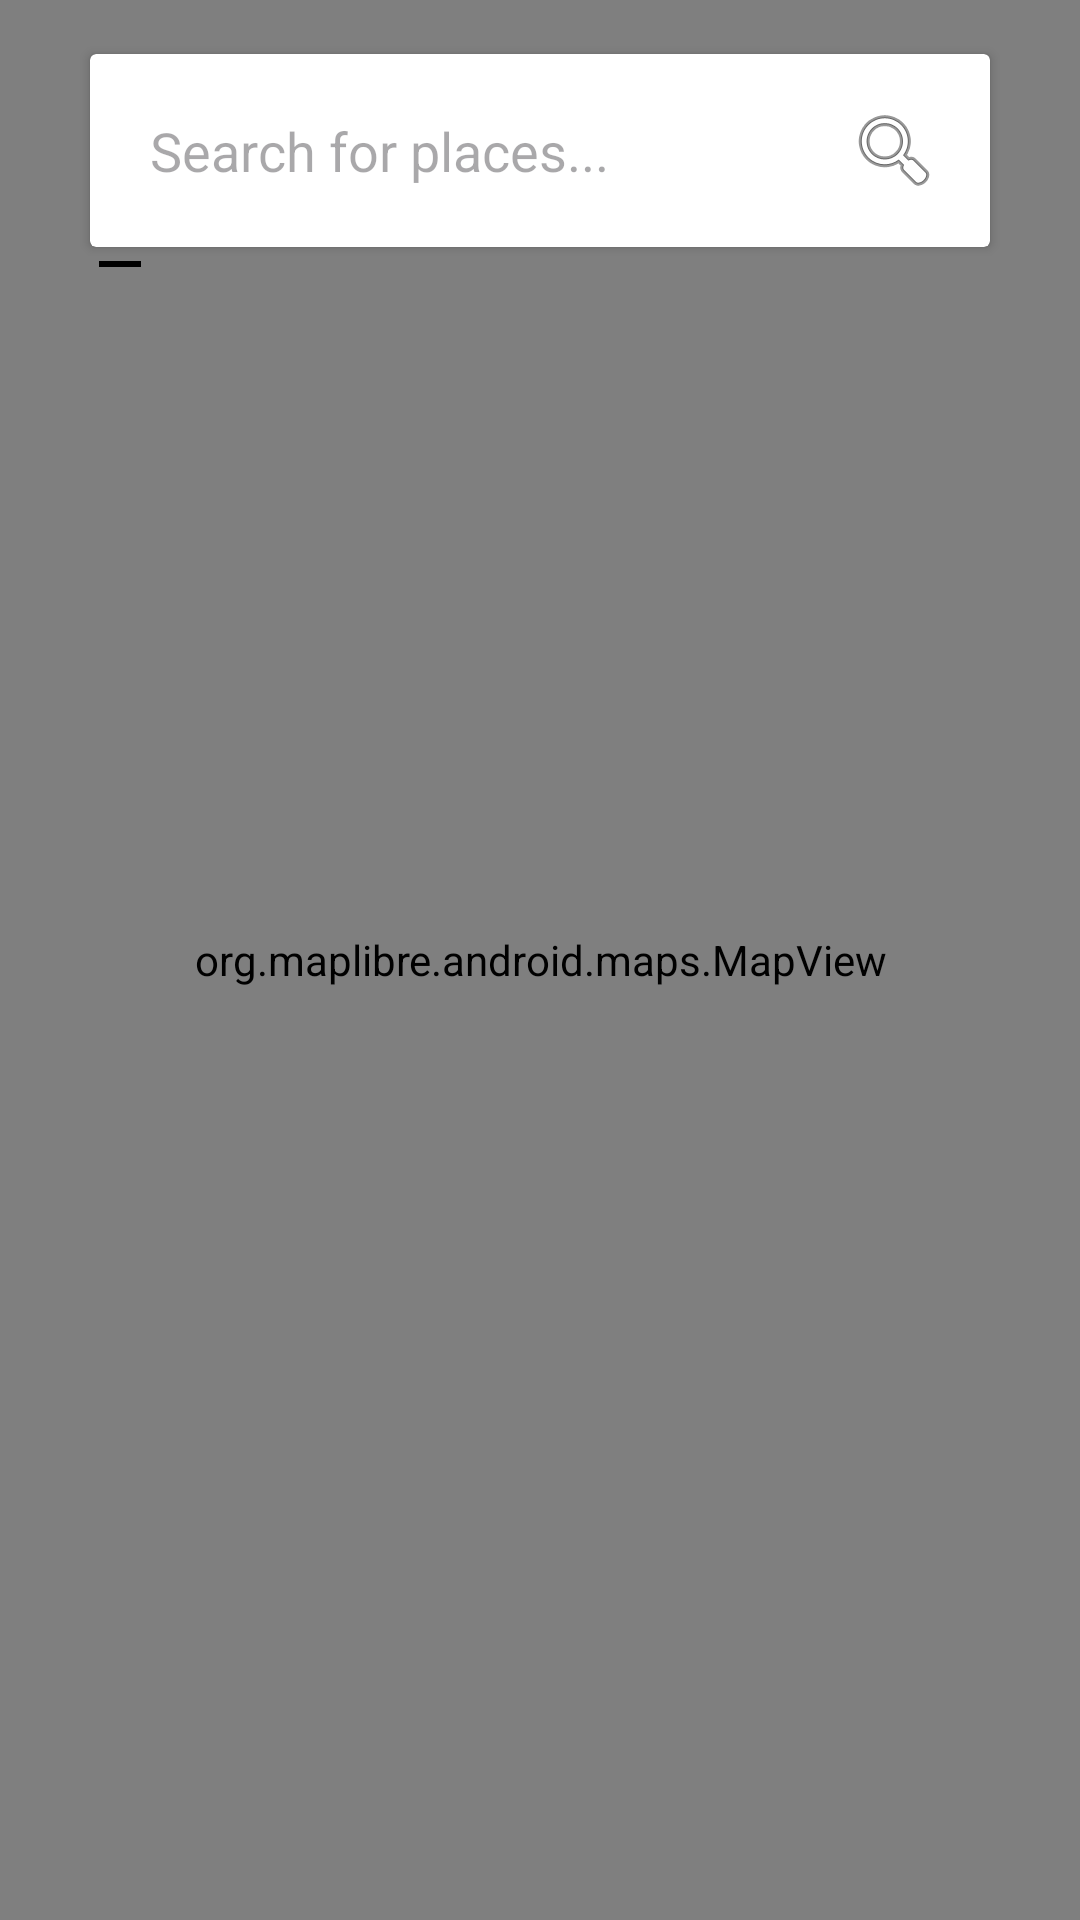

Reconstruct the res/layout file that produces this screen, plus the resources it refers to.
<!-- AndroidManifest.xml: application theme Theme.MyApplication -->
<!-- res/layout/activity_main.xml -->
<?xml version="1.0" encoding="utf-8"?>
<FrameLayout xmlns:android="http://schemas.android.com/apk/res/android"
    android:layout_width="match_parent"
    android:layout_height="match_parent">

    <org.maplibre.android.maps.MapView
        android:id="@+id/mapView"
        android:layout_width="match_parent"
        android:layout_height="match_parent"
        />
    
    <androidx.cardview.widget.CardView
        android:id="@+id/searchBar"
        android:layout_width="300dp"
        android:layout_height="wrap_content"
        android:layout_margin="18dp"
        android:elevation="4dp"
        android:layout_gravity="top|center_horizontal">

        <LinearLayout
            android:layout_width="match_parent"
            android:layout_height="wrap_content"
            android:orientation="horizontal"
            android:padding="8dp">

            <EditText
                android:id="@+id/searchEditText"
                android:layout_width="0dp"
                android:layout_height="wrap_content"
                android:layout_weight="1"
                android:hint="Search for places..."
                android:imeOptions="actionSearch"
                android:inputType="text"
                android:padding="12dp"
                android:background="@android:color/transparent" />

            <ImageButton
                android:id="@+id/btnSearch"
                android:layout_width="48dp"
                android:layout_height="48dp"
                android:background="?attr/selectableItemBackgroundBorderless"
                android:src="@android:drawable/ic_menu_search"
                android:contentDescription="Search" />

        </LinearLayout>

    </androidx.cardview.widget.CardView>
    <LinearLayout
        android:layout_width="wrap_content"
        android:layout_height="wrap_content"
        android:layout_gravity="top|start"
        android:layout_margin="16dp"
        android:orientation="vertical">

        <ImageButton
            android:id="@+id/btnZoomIn"
            android:layout_width="48dp"
            android:layout_height="48dp"
            android:background="?attr/selectableItemBackgroundBorderless"
            android:src="@android:drawable/ic_input_add"
            android:scaleType="centerInside"
            android:contentDescription="Zoom in" />

        <ImageButton
            android:id="@+id/btnZoomOut"
            android:layout_width="48dp"
            android:layout_height="48dp"
            android:background="?attr/selectableItemBackgroundBorderless"
            android:src="@drawable/subtract"
            android:scaleType="centerInside"
            android:contentDescription="Zoom out" />

    </LinearLayout>

</FrameLayout>
<!-- resources referenced by this layout -->
<resources>
  <!-- drawable subtract (drawable) -->
  <vector xmlns:android="http://schemas.android.com/apk/res/android" android:height="24dp" android:tint="#000000" android:viewportHeight="24" android:viewportWidth="24" android:width="24dp">
        
      <path android:fillColor="#FFFFFF" android:pathData="M19,13H5v-2h14v2z"/>
      
  </vector>
  <style name="Theme.MyApplication" parent="Base.Theme.MyApplication" />
  <style name="Base.Theme.MyApplication" parent="Theme.Material3.DayNight.NoActionBar">
          
          
          <item name="colorPrimary">@color/Blue</item>
          <item name="colorPrimaryVariant">@color/DarkBlue</item>
          <item name="colorOnPrimary">@color/white</item>
  
          
          
          <item name="android:windowDrawsSystemBarBackgrounds">true</item>
          <item name="android:statusBarColor">@android:color/transparent</item>
  
          
          <item name="android:navigationBarColor">@android:color/transparent</item>
  
  
          
  
  
      </style>
  <color name="Blue">#2196F3</color>
  <color name="DarkBlue">#1976D2</color>
  <color name="white">#FFFFFFFF</color>
</resources>
